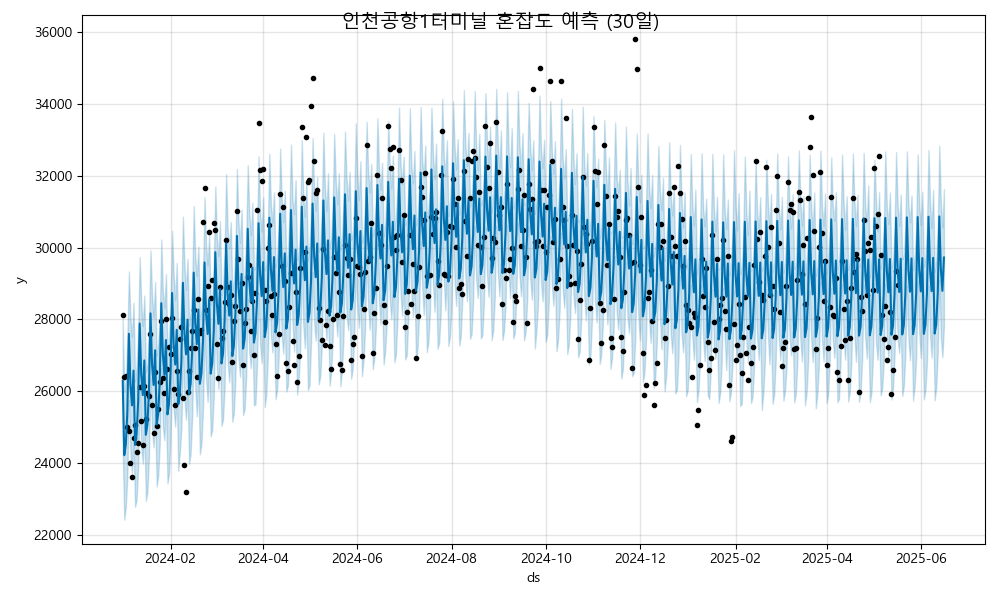

Source data for this figure (header and first rows):
ds, yhat, yhat_lower, yhat_upper
2024-01-01, 26287, 24389, 28016
2024-01-02, 24217, 22419, 25982
2024-01-03, 24506, 22774, 26267
2024-01-04, 25425, 23612, 27465
2024-01-05, 27597, 25753, 29332
2024-01-06, 26173, 24279, 28005
2024-01-07, 25603, 23703, 27514
2024-01-08, 26571, 24594, 28460
2024-01-09, 24501, 22776, 26271
2024-01-10, 24790, 22969, 26699
2024-01-11, 25709, 23874, 27635
2024-01-12, 27881, 26091, 29735
2024-01-13, 26457, 24447, 28472
2024-01-14, 25887, 23981, 27812
2024-01-15, 26855, 25029, 28661
2024-01-16, 24785, 22940, 26543
2024-01-17, 25074, 23191, 26764
2024-01-18, 25993, 24179, 27830
2024-01-19, 28165, 26363, 29920
2024-01-20, 26741, 24901, 28660
2024-01-21, 26171, 24435, 28062
2024-01-22, 27139, 25376, 29038
2024-01-23, 25069, 23341, 26991
2024-01-24, 25358, 23647, 27333
2024-01-25, 26276, 24537, 27968
2024-01-26, 28449, 26642, 30222
2024-01-27, 27025, 25016, 28769
2024-01-28, 26455, 24635, 28326
2024-01-29, 27423, 25649, 29260
2024-01-30, 25353, 23437, 27102
2024-01-31, 25642, 23702, 27514
2024-02-01, 26560, 24678, 28483
2024-02-02, 28733, 26890, 30466
2024-02-03, 27308, 25482, 29224
2024-02-04, 26739, 25011, 28540
2024-02-05, 27707, 25938, 29567
2024-02-06, 25637, 23780, 27397
2024-02-07, 25925, 24302, 27771
2024-02-08, 26844, 24954, 28610
2024-02-09, 29017, 26989, 30860
2024-02-10, 27592, 25782, 29489
2024-02-11, 27023, 25200, 28820
2024-02-12, 27991, 26047, 29685
2024-02-13, 25920, 23977, 27819
2024-02-14, 26209, 24264, 28236
2024-02-15, 27128, 25302, 28924
2024-02-16, 29301, 27364, 31156
2024-02-17, 27876, 26069, 29734
2024-02-18, 27307, 25299, 29210
2024-02-19, 28275, 26311, 30025
2024-02-20, 26204, 24240, 28063
2024-02-21, 26493, 24527, 28251
2024-02-22, 27412, 25479, 29193
2024-02-23, 29585, 27625, 31399
2024-02-24, 28160, 26351, 30064
2024-02-25, 27591, 25698, 29509
2024-02-26, 28558, 26787, 30366
2024-02-27, 26488, 24737, 28408
2024-02-28, 26777, 24919, 28558
2024-02-29, 27696, 25885, 29532
... 473 more rows
